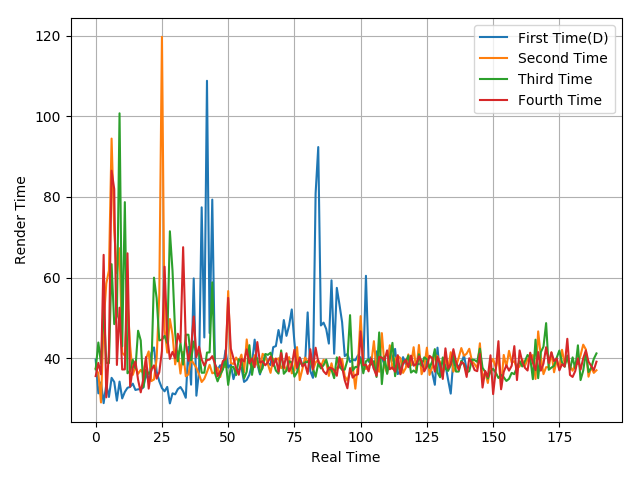

Data behind this chart, as committed beside it:
39.62, 31.27, 34.01, 28.84, 33.47, 30.37, 35.12, 34.1, 29.46, 34.19, 30.01, 31.62, 32.65, 32.87, 33.68, 32.11, 32.28, 32.32, 32.72, 36.32, 34.14, 41.3, 42.67, 36.68
37.44, 36.27, 29.01, 48.86, 58.5, 61.77, 94.49, 71.6, 61.11, 67.28, 41.35, 40.63, 54.36, 42.98, 35.85, 37.88, 36.11, 37.1, 36.21, 39.93, 41.68, 34.32, 34.7, 39.83
37.25, 43.89, 38.67, 53.18, 38.84, 38.78, 63.33, 48.44, 50.34, 100.8, 42.94, 78.72, 36.26, 36.85, 39.6, 37.49, 46.81, 44.4, 32.82, 37.21, 36.09, 36.87, 59.98, 54.89
35.55, 38.83, 35.99, 65.64, 30.28, 41.9, 86.52, 81.95, 38.32, 52.53, 37.19, 37.21, 66.02, 32.93, 37.62, 39.21, 34.64, 31.52, 34.96, 40.28, 32.45, 37.14, 38.21, 34.93
